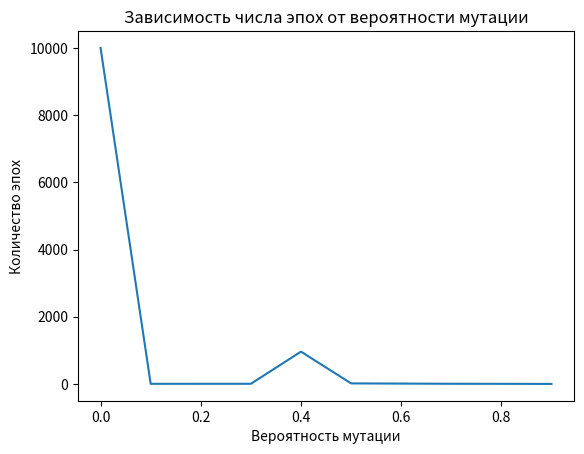

The matplotlib source for this figure:
# Решить следующее диафантово уравнение: a+2b+3c+4d=30,
# где а, b, c, d неизвестные целые положительные числа. 
# Решить 2 способами: полным перебором; с помощью генетического алгоритма

import matplotlib.pyplot as plt
import numpy as np


def equation(a, b, c, d):
    return a + 2*b + 3*c + 4*d - 30

def default_run():
    default_iter_cnt = 0

    for a in range(1, 22):
        for b in range(1, 12):
            for c in range(1, 8):
                for  d in range(1, 7):
                    default_iter_cnt += 1
                    if equation(a, b, c, d) == 0:
                        return (default_iter_cnt, [a, b, c, d])
    


def genetic(population_size, mutation):
    
    epoch = 0
    
    population = [[np.random.randint(1, 30),
                np.random.randint(1, 30),
                np.random.randint(1, 30), 
                np.random.randint(1, 30)] for i in range(population_size)]
    
    while True:
        fitness_score = []
        
        for a, b, c, d in population:

            if equation(a, b, c, d) == 0:
                return (epoch, [a, b, c, d])
            
            fitness_score.append(1 / equation(a, b, c, d))
        
        

        total_fitness = sum(fitness_score)

        new_population_male = []
        new_population_female  = []
        
        for i in range(population_size):
            r_m = np.random.random()
            r_f = np.random.random()
            summ = 0
            i = 0
            for j in range(len(fitness_score)):
                summ += fitness_score[j] / total_fitness
                if r_m < summ:
                    new_population_male.append(population[j]) 
                    r_m = 2
                if r_f < summ:
                    new_population_female.append(population[j])
                    r_f = 2
                    
                if r_f == r_m == 2:
                    break
                
        for i in range(population_size):
            h = np.random.randint(1,4)
            population[i] = new_population_male[i][:h] + new_population_female[i][h:]
            m = np.random.random()
            if m < mutation:
                population[i][np.random.randint(1, 4)] = np.random.randint(1, 31)
        
        epoch += 1
        
        if epoch > 10000:
            return (epoch, "Not found") 
                
        
        
def_res =default_run()
print(f"В ходе работы полного перебора было совершено {def_res[0]} итераций. Итоговый ответ: {def_res[1]}")
gen_res = genetic(50, 0.5)
print(f"В ходе работы генетического алгоритма было задействовано {def_res[0]} эпох. Итоговый ответ: {def_res[1]}")
print("Построение графиков...")

x, y = [], []

for popul in range(5, 101, 5):
    x.append(popul)
    y.append(genetic(popul, 0.5)[0])
    print(f"Current population: {popul}")

plt.plot(x, y)
plt.title("Зависимость числа эпох от популяции")
plt.ylabel("Количество эпох")
plt.xlabel("Популяция")
plt.show()

plt.clf()

x, y = [], []

for mutat in np.arange(0, 1, 0.1):
    x.append(mutat)
    y.append(genetic(50, mutat)[0])
    print(f"Current mutation: {mutat}")

plt.plot(x, y)
plt.title("Зависимость числа эпох от вероятности мутации")
plt.ylabel("Количество эпох")
plt.xlabel("Вероятность мутации")
plt.show()


